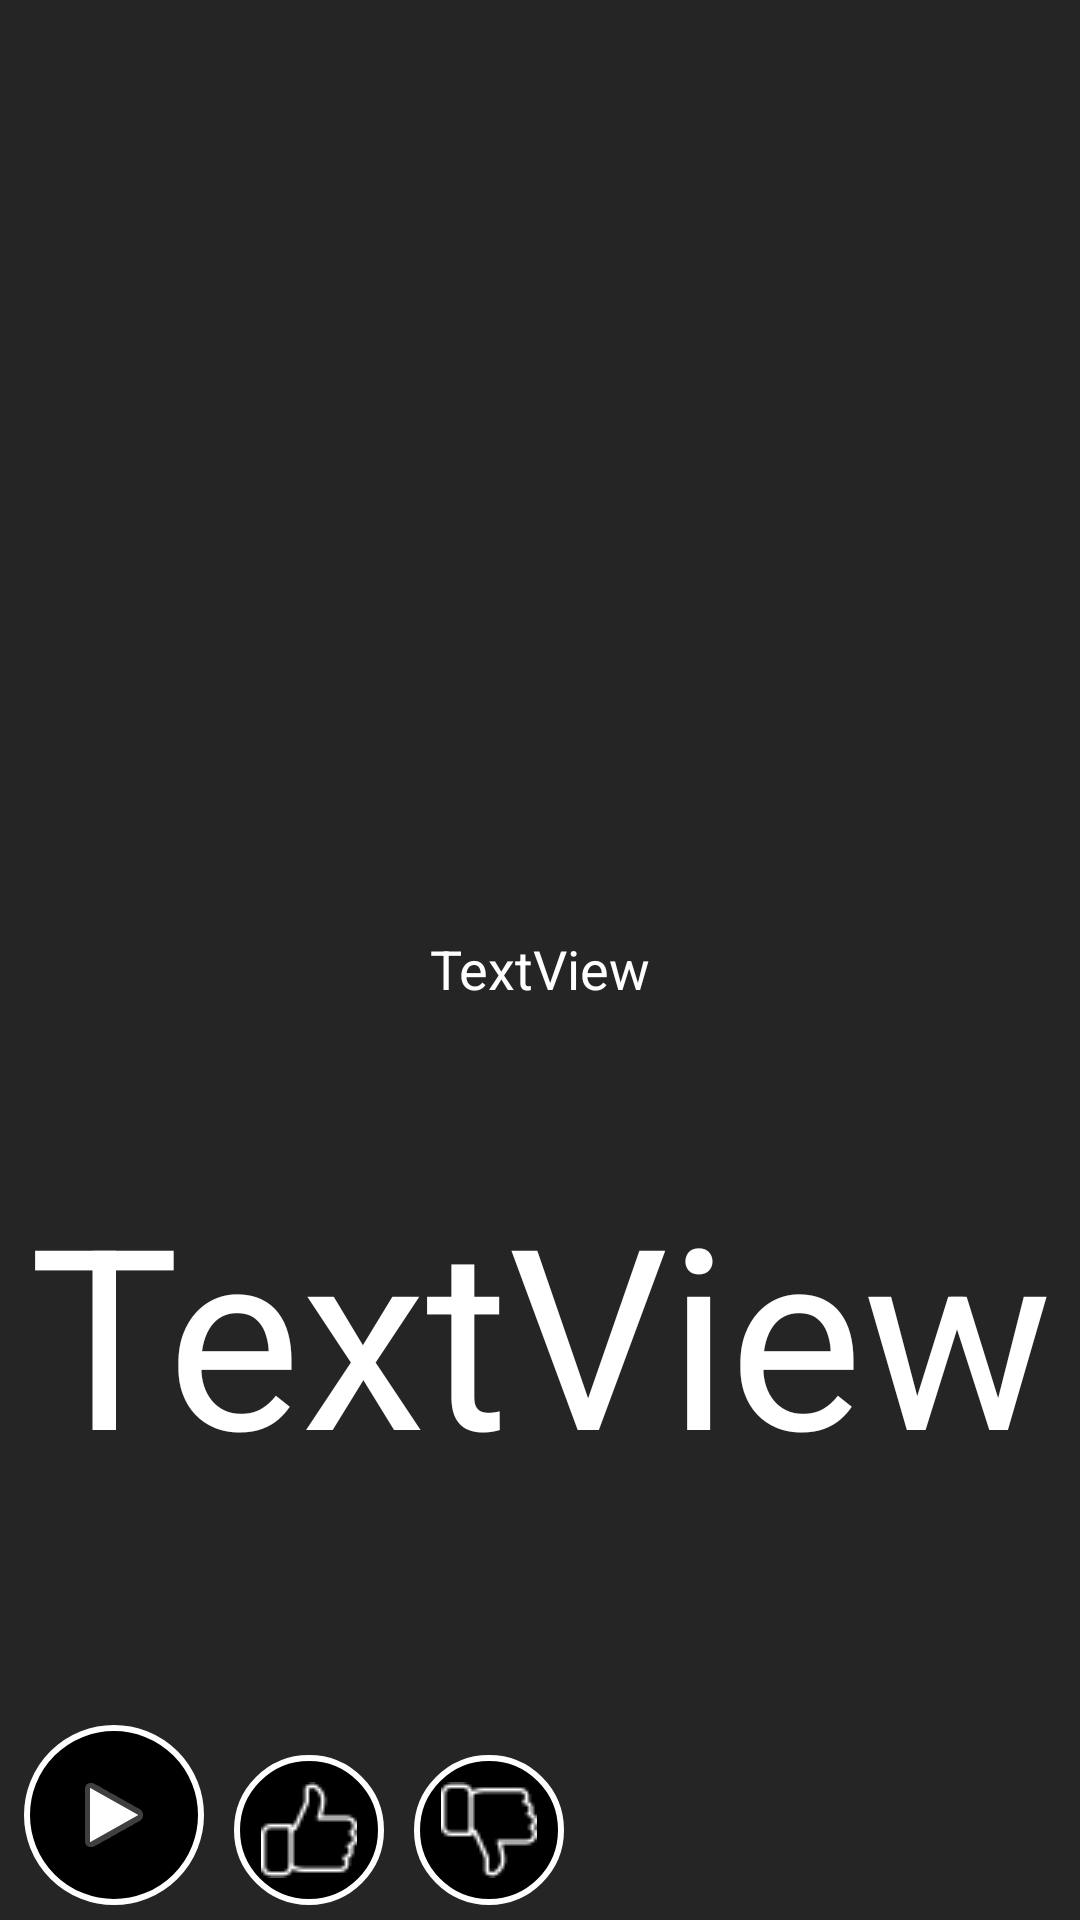

Layout XML and referenced resources for this Android screen:
<!-- AndroidManifest.xml: application theme AppTheme -->
<!-- res/layout/maket_recycler_view_potok.xml -->
<?xml version="1.0" encoding="utf-8"?>
<LinearLayout xmlns:android="http://schemas.android.com/apk/res/android"
    xmlns:app="http://schemas.android.com/apk/res-auto"
    xmlns:tools="http://schemas.android.com/tools"
    android:layout_width="match_parent"
    android:layout_height="match_parent"
    android:background="@color/dark_2"
    android:orientation="vertical"
    android:weightSum="100"
    tools:context=".classes.MainActivity"
    tools:visibility="visible">

    <RelativeLayout
        android:layout_width="match_parent"
        android:layout_height="0dp"
        android:layout_margin="10dp"
        android:layout_weight="45"
        android:visibility="visible">

        <ImageView
            android:id="@+id/img"
            android:layout_width="match_parent"
            android:layout_height="match_parent"
            android:transitionName="@string/tra_video_prev"
            android:scaleType="centerCrop"
            tools:srcCompat="@tools:sample/avatars" />

    </RelativeLayout>

    <TextView
        android:id="@+id/name_bt"
        android:layout_width="match_parent"
        android:layout_height="0dp"
        android:layout_marginLeft="8dp"
        android:layout_marginRight="8dp"
        android:layout_weight="10"
        android:gravity="center"
        android:text="TextView"
        android:textColor="#FFFFFF"
        android:textSize="18sp"
        android:visibility="visible" />

    <TextView
        android:id="@+id/des_potok"
        android:layout_width="match_parent"
        android:layout_height="0dp"
        android:layout_marginLeft="9dp"
        android:layout_marginTop="6dp"
        android:layout_marginRight="9dp"
        android:layout_marginBottom="3dp"
        android:layout_weight="28"
        android:gravity="center"
        android:text="TextView"
        android:textColor="#FFFFFF"
        android:textSize="18sp"
        app:autoSizeTextType="uniform" />

    <LinearLayout
        android:layout_width="match_parent"
        android:layout_height="0dp"
        android:layout_marginLeft="8dp"
        android:layout_marginRight="8dp"
        android:layout_marginBottom="5dp"
        android:layout_weight="17"
        android:gravity="bottom"
        android:orientation="horizontal"
        android:visibility="visible">

        <ImageView
            android:id="@+id/play"
            android:layout_width="60dp"
            android:layout_height="60dp"
            android:background="@drawable/maket_action_buttom"
            android:scaleType="centerInside"
            app:srcCompat="@android:drawable/ic_media_play" />

        <ImageView
            android:id="@+id/like"
            android:layout_width="50dp"
            android:layout_height="50dp"
            android:layout_marginLeft="10dp"
            android:layout_marginRight="10dp"
            android:background="@drawable/maket_action_buttom"
            android:scaleType="centerInside"
            app:srcCompat="@drawable/like" />

        <ImageView
            android:id="@+id/dislike"
            android:layout_width="50dp"
            android:layout_height="50dp"
            android:background="@drawable/maket_action_buttom"
            android:scaleType="centerInside"
            app:srcCompat="@drawable/dislike" />
    </LinearLayout>
</LinearLayout>
<!-- resources referenced by this layout -->
<resources>
  <color name="dark_2">#252525</color>
  <!-- drawable dislike: png bitmap (drawable-v24, 768 bytes) -->
  <!-- drawable like: png bitmap (drawable-v24, 765 bytes) -->
  <!-- drawable maket_action_buttom (drawable) -->
  <?xml version="1.0" encoding="utf-8"?>
  <shape xmlns:android="http://schemas.android.com/apk/res/android"
      android:shape="oval">
      <solid android:color="@color/dark"/>
      <stroke android:color="@color/white"
          android:width="2dp"/>
  </shape>
  <string name="tra_video_prev">prev</string>
  <style name="AppTheme" parent="Theme.AppCompat.Light.NoActionBar">
          
          <item name="colorPrimary">@color/colorPrimary</item>
          <item name="colorPrimaryDark">@color/colorPrimaryDark</item>
          <item name="colorAccent">@color/colorAccent</item>
      </style>
  <color name="dark">#000</color>
  <color name="white">#FFF</color>
  <color name="colorPrimary">#0B0B0B</color>
  <color name="colorPrimaryDark">#292929</color>
  <color name="colorAccent">#FFFFFF</color>
</resources>
